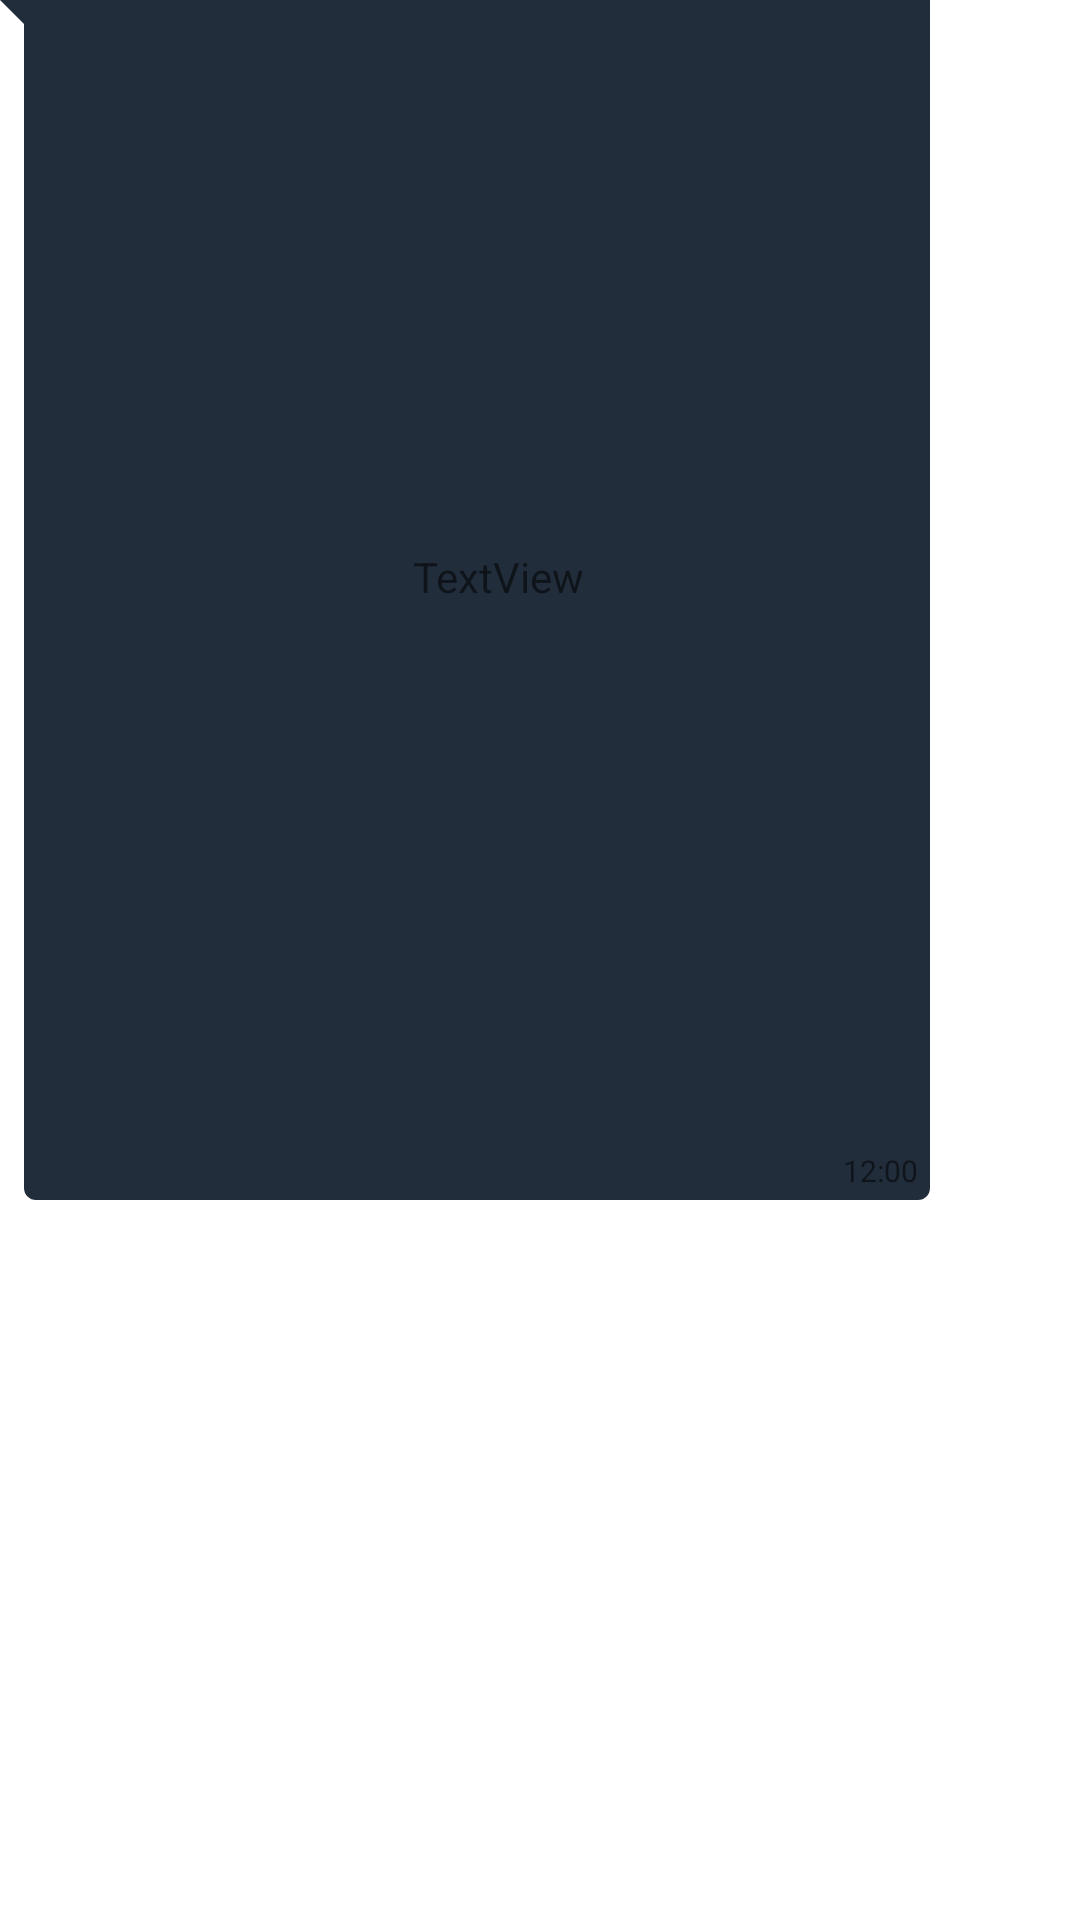

Layout XML and referenced resources for this Android screen:
<!-- AndroidManifest.xml: application theme Theme.IoChat -->
<!-- res/layout/sample_reciever.xml -->
<?xml version="1.0" encoding="utf-8"?>
<androidx.constraintlayout.widget.ConstraintLayout xmlns:android="http://schemas.android.com/apk/res/android"
    xmlns:app="http://schemas.android.com/apk/res-auto"
    xmlns:tools="http://schemas.android.com/tools"
    android:layout_width="wrap_content"
    android:layout_height="wrap_content"

    android:layout_marginStart="0dp"
    android:layout_marginLeft="0dp"
    android:layout_marginTop="4dp"
    android:layout_marginEnd="7dp"
    android:layout_marginRight="7dp"
    android:background="@drawable/bg_reciver"
    android:maxWidth="310dp"
    android:maxHeight="400dp"

    android:minHeight="30dp">

    <TextView
        android:id="@+id/recieiverText"
        android:layout_width="wrap_content"
        android:layout_height="wrap_content"

        android:layout_marginStart="10dp"
        android:layout_marginLeft="10dp"
        android:layout_marginTop="4dp"

        android:layout_marginEnd="4dp"
        android:layout_marginRight="4dp"
        android:layout_marginBottom="3dp"
        android:inputType="textLongMessage|textMultiLine"
        android:maxWidth="270dp"
        android:minWidth="50dp"
        android:text="TextView"
        app:layout_constraintBottom_toTopOf="@+id/receiverTime"
        app:layout_constraintEnd_toEndOf="parent"
        app:layout_constraintStart_toStartOf="@+id/guideline2"
        app:layout_constraintTop_toTopOf="parent" />

    <TextView
        android:id="@+id/receiverTime"
        android:layout_width="wrap_content"
        android:layout_height="wrap_content"
        android:layout_marginEnd="4dp"
        android:layout_marginRight="4dp"
        android:layout_marginBottom="3dp"
        android:text="12:00"
        android:textSize="10sp"
        app:layout_constraintBottom_toBottomOf="parent"
        app:layout_constraintEnd_toEndOf="parent" />

    <androidx.constraintlayout.widget.Guideline
        android:id="@+id/guideline2"
        android:layout_width="wrap_content"
        android:layout_height="wrap_content"
        android:orientation="vertical"
        app:layout_constraintGuide_begin="16dp" />
</androidx.constraintlayout.widget.ConstraintLayout>
<!-- resources referenced by this layout -->
<resources>
  <!-- drawable bg_reciver (drawable) -->
  <?xml version="1.0" encoding="utf-8"?>
  <layer-list xmlns:android="http://schemas.android.com/apk/res/android">
      <item>
          <rotate
              android:fromDegrees="-45"
              android:pivotX="0%"
              android:pivotY="0%"
              android:toDegrees="0" >
              <shape android:shape="rectangle" >
                  <solid android:color="@color/darktheme" />
              </shape>
          </rotate>
      </item>
      <item android:left="8dp">
          <shape android:shape="rectangle" >
              <solid android:color="@color/darktheme" />
              <corners android:radius="4dp" />
          </shape>
      </item>
  </layer-list>
  <style name="Theme.IoChat" parent="Theme.MaterialComponents.DayNight.DarkActionBar">
          
          <item name="colorPrimary">@color/darktheme</item>
          <item name="colorPrimaryVariant">@color/white</item>
          <item name="colorOnPrimary">@color/white</item>
          
          <item name="colorSecondary">@color/teal_200</item>
          <item name="colorSecondaryVariant">@color/teal_700</item>
          <item name="colorOnSecondary">@color/white</item>
          
          <item name="android:statusBarColor" tools:targetApi="l">?attr/colorPrimaryVariant</item>
          
      </style>
  <color name="darktheme">#222D3C</color>
  <color name="white">#FFFFFFFF</color>
  <color name="teal_200">#FF03DAC5</color>
  <color name="teal_700">#FF018786</color>
</resources>
